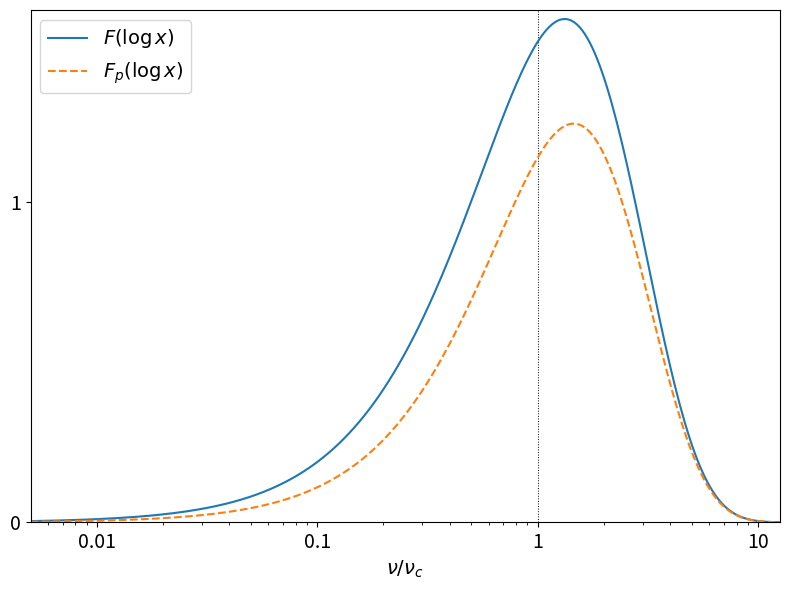

This chart was generated by the following Python code:
import numpy as np
import matplotlib.pyplot as plt
import matplotlib.ticker as ticker
from scipy.special import kv
import scipy.integrate as integrate


def F_prim(x):
    return x * integrate.quad(lambda y: kv(5/3, y), x, np.inf)[0]

def F(x):
    return np.vectorize(F_prim)(x)

def F_p(x):
    return x * kv(2/3, x)


def main():
    eta = np.logspace(-2.3, 1.1, 300)
    fig = plt.figure(figsize=(8,6))
    ax = fig.add_subplot(1, 1, 1)
    ax.axvline(x=1, linestyle=':', color='k', linewidth=0.7)
    ax.semilogx(eta, np.log(10) * eta * F(eta), linestyle='-', label=r'$F(\log x)$')
    ax.semilogx(eta, np.log(10) * eta * F_p(eta), linestyle='--', label=r'$F_p(\log x)$')

    ax.set_xlabel(r'$\nu/\nu_c$', fontsize=14)
    ax.legend(fontsize=14, loc='upper left')

    ax.set_xlim(eta[0], eta[-1])
    ax.set_ylim([0,1.6])

    ax.xaxis.set_major_formatter(ticker.FuncFormatter(lambda x, pos: f'{x:g}'))
    ax.tick_params(axis='x', labelsize=14)
    ax.tick_params(axis='y', labelsize=14)
    ax.set_yticks([0,1])

    fig.tight_layout()
    fig.savefig(f"frequency_response_curves.png", dpi=300)


if __name__ == '__main__':
    main()
